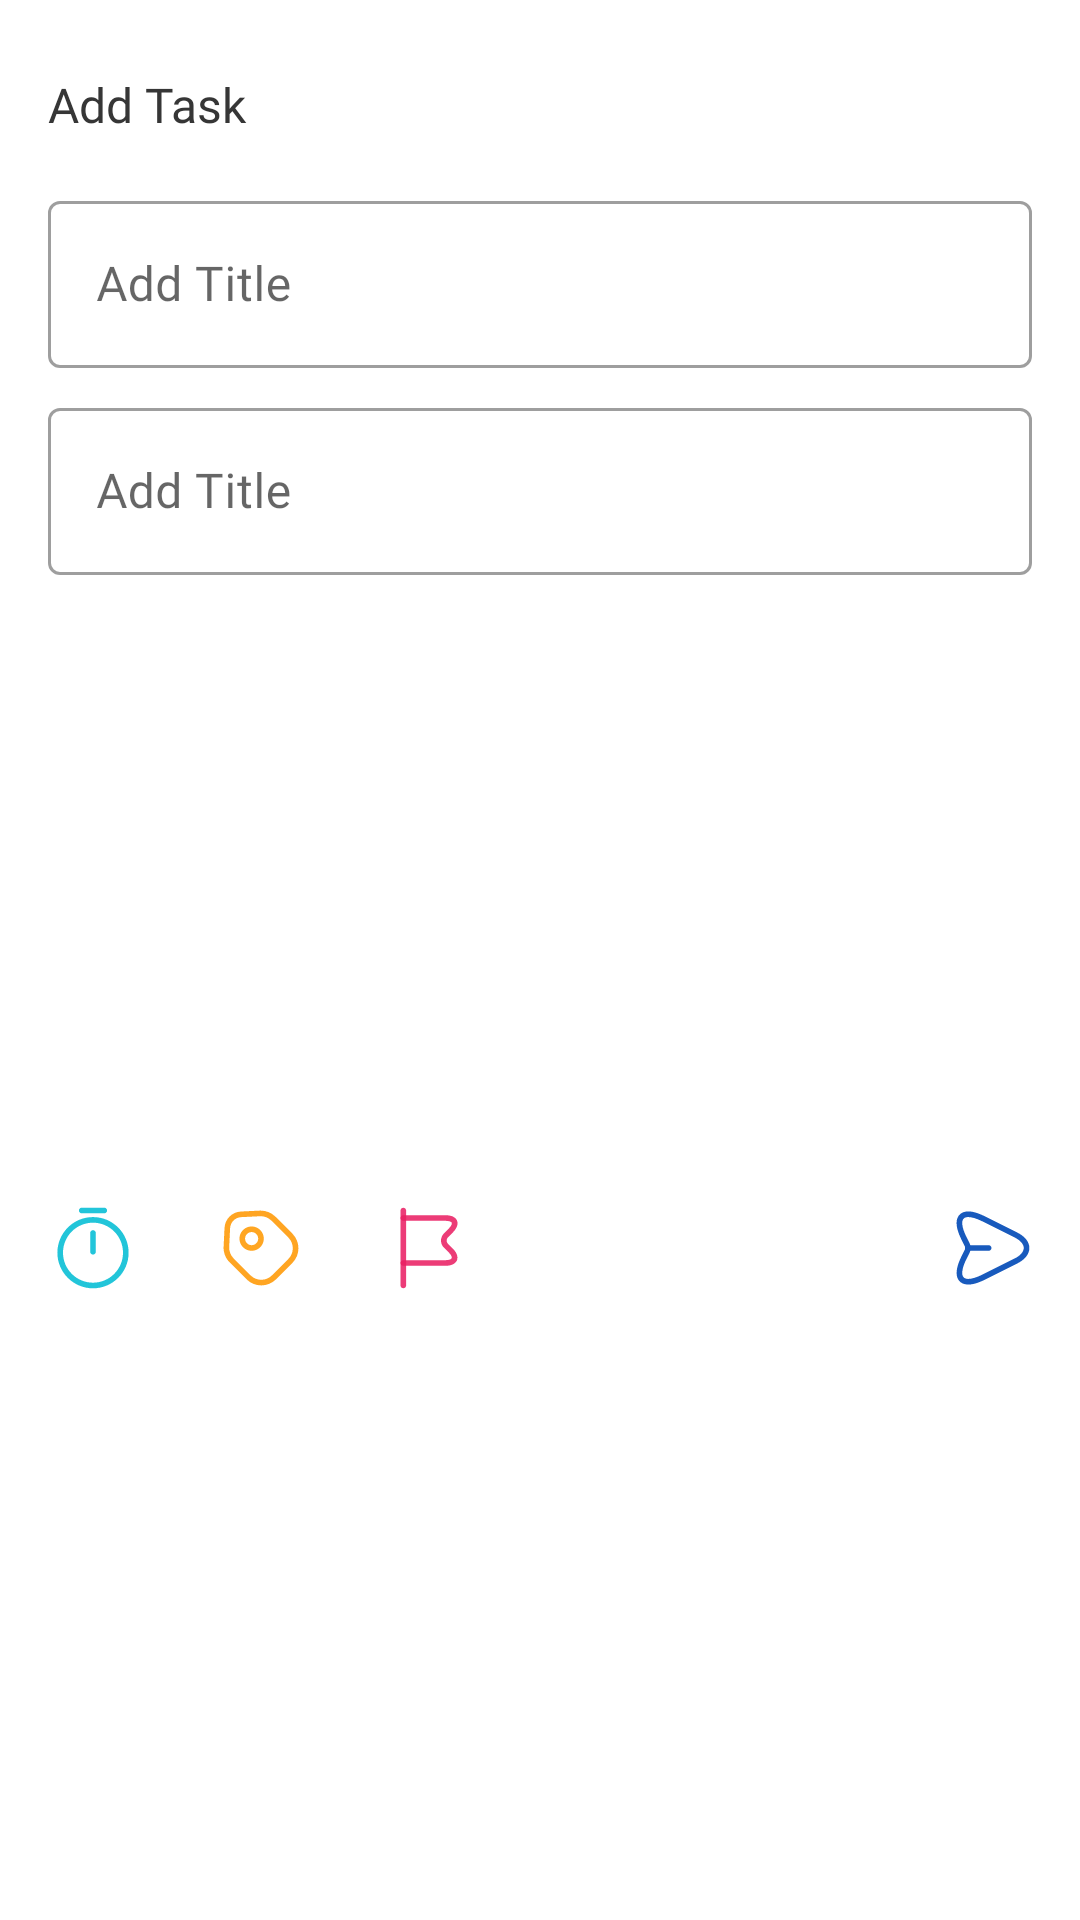

Android layout source for this screen:
<!-- AndroidManifest.xml: application theme Theme.ToDoApplication -->
<!-- res/layout/dialog_add_task.xml -->
<?xml version="1.0" encoding="utf-8"?>
<androidx.constraintlayout.widget.ConstraintLayout xmlns:android="http://schemas.android.com/apk/res/android"
    xmlns:app="http://schemas.android.com/apk/res-auto"
    android:layout_width="match_parent"
    android:layout_height="wrap_content">

    <TextView
        android:id="@+id/textView3"
        android:layout_width="wrap_content"
        android:layout_height="wrap_content"
        android:layout_marginLeft="@dimen/margin_medium_16"
        android:layout_marginTop="@dimen/size_big_24"
        android:fontFamily="@font/poppins_semibold"
        android:text="Add Task"
        android:textColor="@color/colorTextPrimary"
        android:textSize="@dimen/margin_medium_16"
        app:layout_constraintStart_toStartOf="parent"
        app:layout_constraintTop_toTopOf="parent" />

    <com.google.android.material.textfield.TextInputLayout
        android:id="@+id/layoutAddTitle"
        style="@style/Widget.MaterialComponents.TextInputLayout.OutlinedBox"
        android:layout_width="match_parent"
        android:layout_height="wrap_content"
        android:layout_marginLeft="@dimen/margin_medium_16"
        android:layout_marginRight="@dimen/margin_medium_16"
        android:layout_marginTop="@dimen/margin_medium_16"
        android:hint="@string/bottom_sheet_add_task_title"
        app:layout_constraintEnd_toEndOf="parent"
        app:layout_constraintStart_toStartOf="parent"
        app:layout_constraintTop_toBottomOf="@+id/textView3">

        <com.google.android.material.textfield.TextInputEditText
            android:id="@+id/edtAddTitle"
            android:layout_width="match_parent"
            android:layout_height="wrap_content"
            android:maxLines="1"
            android:fontFamily="@font/poppins"
            android:singleLine="true"
            android:textColorHint="@color/black" />
    </com.google.android.material.textfield.TextInputLayout>

    <com.google.android.material.textfield.TextInputLayout
        android:id="@+id/layoutAddDesc"
        style="@style/Widget.MaterialComponents.TextInputLayout.OutlinedBox"
        android:layout_width="match_parent"
        android:layout_height="wrap_content"
        android:layout_marginLeft="@dimen/margin_medium_16"
        android:layout_marginRight="@dimen/margin_medium_16"
        android:layout_marginTop="@dimen/margin_small_8"
        android:hint="@string/bottom_sheet_add_task_title"
        app:layout_constraintEnd_toEndOf="parent"
        app:layout_constraintStart_toStartOf="parent"
        app:layout_constraintTop_toBottomOf="@+id/layoutAddTitle">

        <com.google.android.material.textfield.TextInputEditText
            android:id="@+id/edtAddDesc"
            android:layout_width="match_parent"
            android:layout_height="wrap_content"
            android:fontFamily="@font/poppins"
            android:maxLines="1"
            android:singleLine="true"
            android:textColorHint="@color/black" />
    </com.google.android.material.textfield.TextInputLayout>

    <ImageView
        android:id="@+id/imgSetTime"
        android:layout_width="50dp"
        android:layout_height="50dp"
        android:layout_margin="6dp"
        android:padding="10dp"
        android:src="@drawable/timer"
        app:layout_constraintBottom_toBottomOf="parent"
        app:layout_constraintStart_toStartOf="parent"
        app:layout_constraintTop_toBottomOf="@+id/layoutAddDesc" />

    <ImageView
        android:id="@+id/imgSetTag"
        android:layout_width="50dp"
        android:layout_height="50dp"
        android:layout_margin="6dp"
        android:padding="10dp"
        android:src="@drawable/tag"
        app:layout_constraintBottom_toBottomOf="parent"
        app:layout_constraintStart_toEndOf="@+id/imgSetTime"
        app:layout_constraintTop_toBottomOf="@+id/layoutAddDesc" />

    <ImageView
        android:id="@+id/imgSetFlag"
        android:layout_width="50dp"
        android:layout_height="50dp"
        android:layout_margin="6dp"
        android:padding="10dp"
        android:src="@drawable/flag"
        app:layout_constraintBottom_toBottomOf="parent"
        app:layout_constraintStart_toEndOf="@+id/imgSetTag"
        app:layout_constraintTop_toBottomOf="@+id/layoutAddDesc" />

    <ImageView
        android:id="@+id/imgAddTask"
        android:layout_width="50dp"
        android:layout_height="50dp"
        android:padding="10dp"
        android:layout_margin="4dp"
        android:src="@drawable/send"
        app:layout_constraintBottom_toBottomOf="parent"
        app:layout_constraintEnd_toEndOf="parent"
        app:layout_constraintTop_toBottomOf="@+id/layoutAddDesc" />
</androidx.constraintlayout.widget.ConstraintLayout>
<!-- resources referenced by this layout -->
<resources>
  <color name="black">#FF000000</color>
  <color name="colorTextPrimary">#363636</color>
  <dimen name="margin_medium_16">16dp</dimen>
  <dimen name="margin_small_8">8dp</dimen>
  <dimen name="size_big_24">24dp</dimen>
  <!-- drawable flag (drawable) -->
  <vector xmlns:android="http://schemas.android.com/apk/res/android"
      android:width="24dp"
      android:height="24dp"
      android:viewportWidth="24"
      android:viewportHeight="24">
    <path
        android:pathData="M5.15,22.75C4.74,22.75 4.4,22.41 4.4,22V2C4.4,1.59 4.74,1.25 5.15,1.25C5.56,1.25 5.9,1.59 5.9,2V22C5.9,22.41 5.56,22.75 5.15,22.75Z"
        android:fillColor="#E91E63"
        android:fillAlpha="0.87"/>
    <path
        android:pathData="M16.35,16.75H5.15C4.74,16.75 4.4,16.41 4.4,16C4.4,15.59 4.74,15.25 5.15,15.25H16.35C17.44,15.25 17.95,14.96 18.05,14.71C18.15,14.46 18,13.9 17.22,13.13L16.02,11.93C15.53,11.5 15.23,10.85 15.2,10.13C15.17,9.37 15.47,8.62 16.02,8.07L17.22,6.87C17.96,6.13 18.19,5.53 18.08,5.27C17.97,5.01 17.4,4.75 16.35,4.75H5.15C4.73,4.75 4.4,4.41 4.4,4C4.4,3.59 4.74,3.25 5.15,3.25H16.35C18.54,3.25 19.24,4.16 19.47,4.7C19.69,5.24 19.84,6.38 18.28,7.94L17.08,9.14C16.83,9.39 16.69,9.74 16.7,10.09C16.71,10.39 16.83,10.66 17.04,10.85L18.28,12.08C19.81,13.61 19.66,14.75 19.44,15.3C19.21,15.83 18.5,16.75 16.35,16.75Z"
        android:fillColor="#E91E63"
        android:fillAlpha="0.87"/>
  </vector>
  <!-- drawable timer (drawable) -->
  <vector xmlns:android="http://schemas.android.com/apk/res/android"
      android:width="24dp"
      android:height="24dp"
      android:viewportWidth="24"
      android:viewportHeight="24">
    <path
        android:pathData="M12,22.75C6.76,22.75 2.5,18.49 2.5,13.25C2.5,8.01 6.76,3.75 12,3.75C17.24,3.75 21.5,8.01 21.5,13.25C21.5,18.49 17.24,22.75 12,22.75ZM12,5.25C7.59,5.25 4,8.84 4,13.25C4,17.66 7.59,21.25 12,21.25C16.41,21.25 20,17.66 20,13.25C20,8.84 16.41,5.25 12,5.25Z"
        android:fillColor="#00BCD4"
        android:fillAlpha="0.87"/>
    <path
        android:pathData="M12,13.75C11.59,13.75 11.25,13.41 11.25,13V8C11.25,7.59 11.59,7.25 12,7.25C12.41,7.25 12.75,7.59 12.75,8V13C12.75,13.41 12.41,13.75 12,13.75Z"
        android:fillColor="#00BCD4"
        android:fillAlpha="0.87"/>
    <path
        android:pathData="M15,2.75H9C8.59,2.75 8.25,2.41 8.25,2C8.25,1.59 8.59,1.25 9,1.25H15C15.41,1.25 15.75,1.59 15.75,2C15.75,2.41 15.41,2.75 15,2.75Z"
        android:fillColor="#00BCD4"
        android:fillAlpha="0.87"/>
  </vector>
  <string name="bottom_sheet_add_task_title">Add Title</string>
  <style name="Theme.ToDoApplication" parent="Theme.MaterialComponents.DayNight.NoActionBar">
          
          <item name="colorPrimary">#52BAF3</item>
          <item name="colorPrimaryVariant">#185ABD</item>
          <item name="colorOnPrimary">#363636</item>
          
          <item name="colorSecondary">#52BAF3</item>
          <item name="colorSecondaryVariant">@color/teal_700</item>
          <item name="colorOnSecondary">@color/white</item>
          
          <item name="android:statusBarColor">?attr/colorPrimaryVariant</item>
          
          <item name="bottomSheetDialogTheme">@style/AppBottomSheetDialogTheme</item>
      </style>
  <color name="colorButtonPrimary">#185ABD</color>
  <color name="teal_700">#FF018786</color>
  <color name="white">#FFFFFFFF</color>
  <style name="AppBottomSheetDialogTheme" parent="Theme.Design.Light.BottomSheetDialog">
          <item name="bottomSheetStyle">@style/AppModalStyle</item>
          <item name="android:windowIsFloating">false</item>
          <item name="android:windowSoftInputMode">adjustResize</item>
      </style>
  <style name="AppModalStyle" parent="Widget.Design.BottomSheet.Modal">
          <item name="android:background">@drawable/rounded_dialog</item>
      </style>
</resources>
